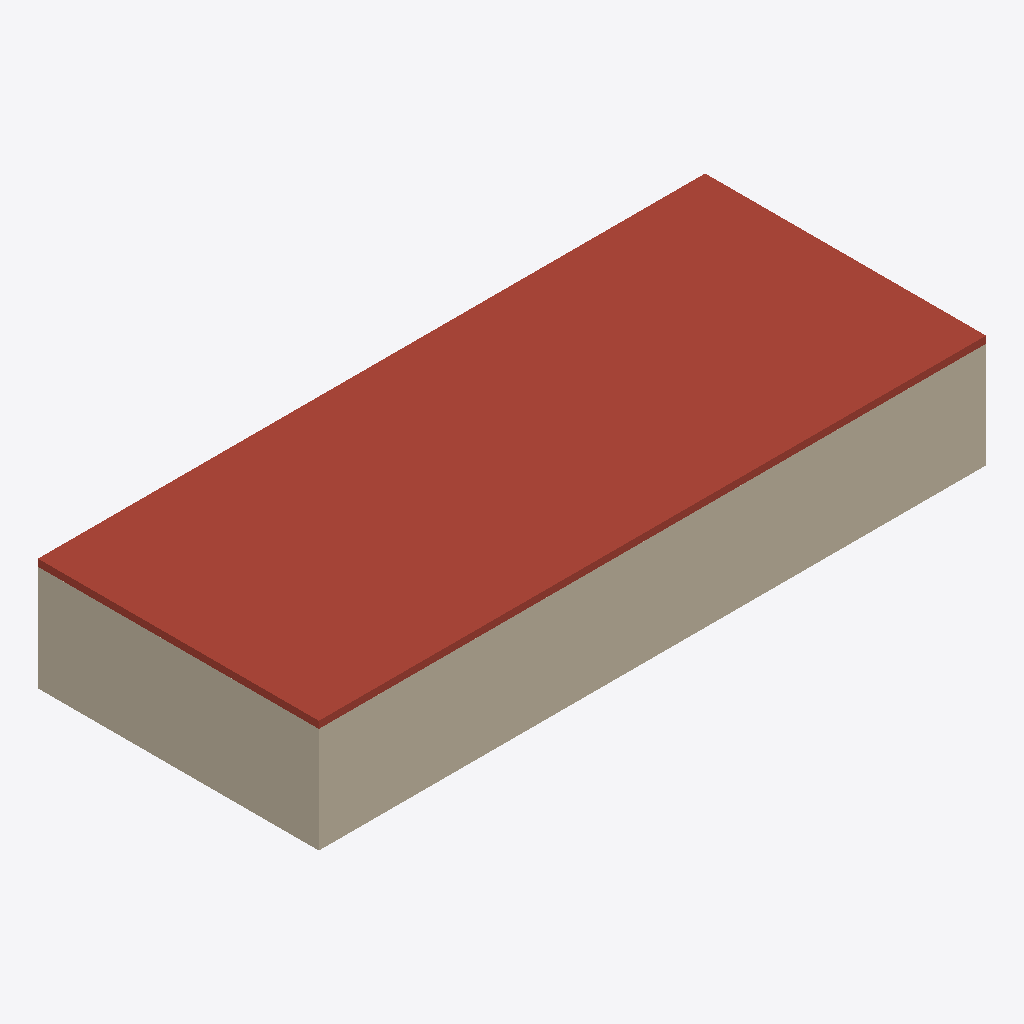
Isometric view of an IFC building model (IFC-SPF (STEP), schema IFC4, length unit millimetre), seen from the south-west, elements coloured by IFC class (only those large enough to see are counted): 3 walls (beige), 1 roof (red-brown).
Extent 19.0 m × 8.0 m × 3.2 m (x, y, z). Storeys (1): Ground Floor at 0.00 m. Elements (6): 4 IfcWall, 1 IfcRoof, 1 IfcSlab.

HEADER;
FILE_DESCRIPTION(('ViewDefinition[DesignTransferView]'),'2;1');
FILE_NAME('/dev/null','2026-04-21T16:33:34+00:00',(''),(''),'IfcOpenShell 0.8.5','IfcOpenShell 0.8.5','Nobody');
FILE_SCHEMA(('IFC4'));
ENDSEC;
DATA;
#1=IFCPROJECT('1BWMsU8pTEZQV8FZY_5RSs',$,'c15 init',$,$,$,$,(#10),#5);
#12=IFCSITE('35HqdkGi1AHRfSzay3KtSW',$,'Site',$,$,$,$,$,$,$,$,$,$,$);
#13=IFCBUILDING('1jAwU0u_H0veZbHlx3BCLR',$,'Building',$,$,$,$,$,$,$,$,$);
#16=IFCBUILDINGSTOREY('1uoEgz4x50kR3LqPgYHJJM',$,'Ground Floor',$,$,#27,$,$,$,0.0);
#211=IFCROOF('3r6cChYkT06xQO15WV5agF',$,'ClinicRoof',$,$,#228,#218,$,$);
#229=IFCWALL('3dN2fLUD193Q9zGa79ffPM',$,'archicad-c-15-init-0-A',$,$,#250,#240,$,$);
#295=IFCWALL('3CGe$6tkH9MfMfZWch3H7r',$,'archicad-c-15-init-0-D',$,$,#316,#306,$,$);
#273=IFCWALL('1olednbHTAeg0ga_xVk4$u',$,'archicad-c-15-init-0-C',$,$,#294,#284,$,$);
ENDSEC;
